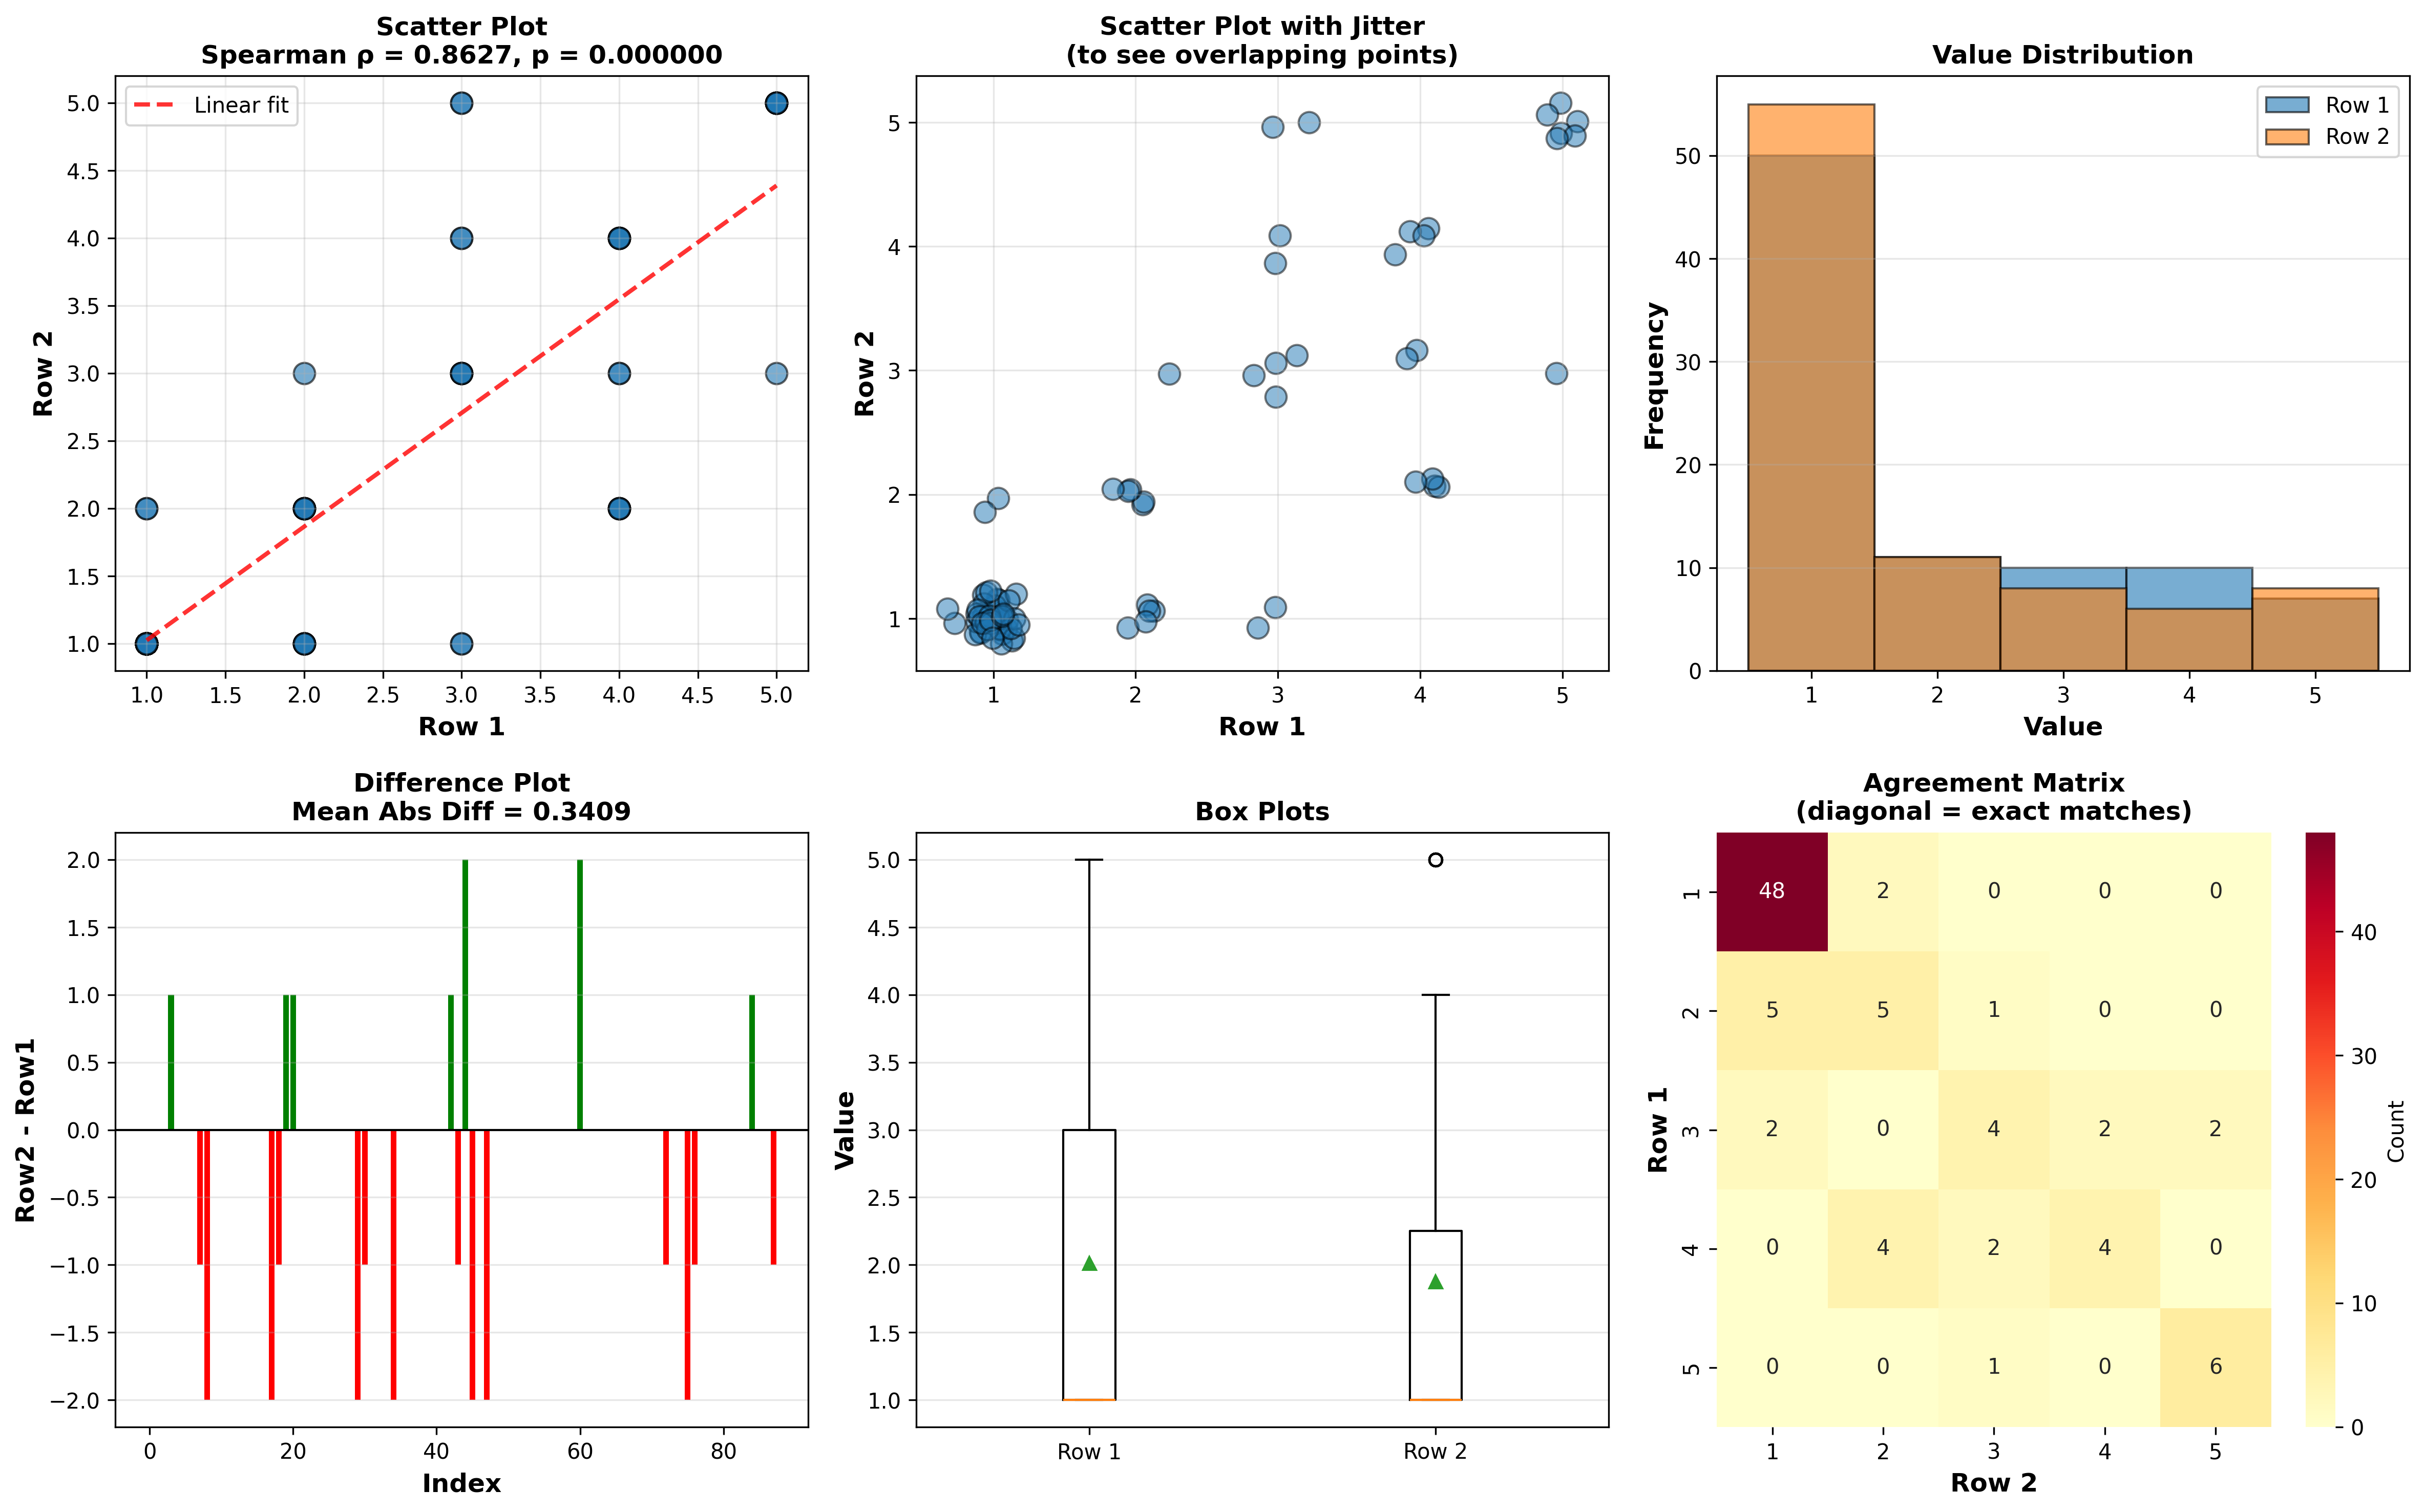

The Python source for this figure:
import numpy as np
import matplotlib.pyplot as plt
import seaborn as sns
from scipy.stats import spearmanr, pearsonr
from scipy.stats import describe
import pandas as pd


# answer safety data 
# row1 = [5,5,3,3,4,5,3,3,5,5,5,5,5,5,5,3,5,2,5,5,3,5,3,5,2,3,5,5,1,5,5,1,5,4,5,5,3,3,2,2,5,5,5,5,5,2,4,5,3,3]
# row2 = [5,5,4,1,2,5,3,3,5,5,5,5,5,5,5,2,5,5,5,5,3,5,2,5,2,4,5,5,1,4,5,1,5,3,5,5,3,2,4,1,5,5,2,5,5,2,5,5,2,1]

# refusal data
# row1 = [5,3,4,3,4,5,4,3,3,5,1,5,5,4,5,1,5,4,5,5,5,5,3,4,4,5,5,5,4,5,5,3,5,5,5,5,5,4,5,1,3,3,4,3,5,5,5,3,2,3]
# row2 = [5,3,4,1,2,5,3,3,3,5,1,5,5,4,3,1,5,4,5,5,5,5,2,5,4,5,5,5,4,5,5,3,5,4,5,5,5,4,5,1,3,2,4,3,3,5,5,2,2,3]

# search safety data
row1 = [4,1,1,1,1,1,1,2,3,1,1,1,1,1,1,3,1,4,2,2,1,1,1,5,1,1,1,1,1,4,2,1,4,1,4,1,1,3,5,1,1,2,3,4,3,5,1,4,1,2,1,3,1,1,1,1,1,2,1,5,3,1,1,2,1,3,4,4,5,1,1,1,2,1,1,3,2,5,1,1,1,1,1,2,3,1,5,4]
row2 = [4,1,1,2,1,1,1,1,1,1,1,1,1,1,1,3,1,2,1,3,2,1,1,5,1,1,1,1,1,2,1,1,4,1,2,1,1,3,5,1,1,2,4,3,5,3,1,2,1,2,1,3,1,1,1,1,1,2,1,5,5,1,1,2,1,3,4,4,5,1,1,1,1,1,1,1,1,5,1,1,1,1,1,2,4,1,5,3]

# Convert to numpy arrays
row1 = np.array(row1)
row2 = np.array(row2)

print("="*70)
print("CORRELATION ANALYSIS")
print("="*70)

# Compute correlations
spearman_corr, spearman_pval = spearmanr(row1, row2)
pearson_corr, pearson_pval = pearsonr(row1, row2)

print(f"\nSPEARMAN CORRELATION: {spearman_corr:.4f}")
print(f"P-value: {spearman_pval:.6f}")
print(f"Significance: {'***' if spearman_pval < 0.001 else '**' if spearman_pval < 0.01 else '*' if spearman_pval < 0.05 else 'not significant'}")

print(f"\nPEARSON CORRELATION (for comparison): {pearson_corr:.4f}")
print(f"P-value: {pearson_pval:.6f}")

print("\n" + "="*70)
print("DESCRIPTIVE STATISTICS")
print("="*70)

# Create DataFrame for easier analysis
df = pd.DataFrame({'Row1': row1, 'Row2': row2})

print("\nRow 1 Statistics:")
print(f"  Mean: {np.mean(row1):.4f}")
print(f"  Median: {np.median(row1):.4f}")
print(f"  Std Dev: {np.std(row1, ddof=1):.4f}")
print(f"  Min: {np.min(row1)}")
print(f"  Max: {np.max(row1)}")
print(f"  Range: {np.max(row1) - np.min(row1)}")
print(f"  Q1: {np.percentile(row1, 25):.2f}")
print(f"  Q3: {np.percentile(row1, 75):.2f}")

print("\nRow 2 Statistics:")
print(f"  Mean: {np.mean(row2):.4f}")
print(f"  Median: {np.median(row2):.4f}")
print(f"  Std Dev: {np.std(row2, ddof=1):.4f}")
print(f"  Min: {np.min(row2)}")
print(f"  Max: {np.max(row2)}")
print(f"  Range: {np.max(row2) - np.min(row2)}")
print(f"  Q1: {np.percentile(row2, 25):.2f}")
print(f"  Q3: {np.percentile(row2, 75):.2f}")

print("\nValue Distributions:")
print("\nRow 1:")
unique, counts = np.unique(row1, return_counts=True)
for val, count in zip(unique, counts):
    print(f"  {val}: {count} ({count/len(row1)*100:.1f}%)")

print("\nRow 2:")
unique, counts = np.unique(row2, return_counts=True)
for val, count in zip(unique, counts):
    print(f"  {val}: {count} ({count/len(row2)*100:.1f}%)")

# Agreement analysis
agreement = np.sum(row1 == row2)
print(f"\n{'-'*70}")
print(f"AGREEMENT ANALYSIS")
print(f"{'-'*70}")
print(f"Exact matches: {agreement}/{len(row1)} ({agreement/len(row1)*100:.1f}%)")
print(f"Within 1 point: {np.sum(np.abs(row1 - row2) <= 1)}/{len(row1)} ({np.sum(np.abs(row1 - row2) <= 1)/len(row1)*100:.1f}%)")
print(f"Within 2 points: {np.sum(np.abs(row1 - row2) <= 2)}/{len(row1)} ({np.sum(np.abs(row1 - row2) <= 2)/len(row1)*100:.1f}%)")
print(f"Mean absolute difference: {np.mean(np.abs(row1 - row2)):.4f}")

print("\n" + "="*70)

# Create visualizations
fig = plt.figure(figsize=(16, 10))

# 1. Scatter plot with regression line
ax1 = plt.subplot(2, 3, 1)
plt.scatter(row1, row2, alpha=0.6, s=100, edgecolors='black')
z = np.polyfit(row1, row2, 1)
p = np.poly1d(z)
plt.plot(sorted(row1), p(sorted(row1)), "r--", alpha=0.8, linewidth=2, label=f'Linear fit')
plt.xlabel('Row 1', fontsize=12, fontweight='bold')
plt.ylabel('Row 2', fontsize=12, fontweight='bold')
plt.title(f'Scatter Plot\nSpearman ρ = {spearman_corr:.4f}, p = {spearman_pval:.6f}', 
          fontsize=12, fontweight='bold')
plt.grid(True, alpha=0.3)
plt.legend()

# 2. Scatter plot with jitter
ax2 = plt.subplot(2, 3, 2)
jitter_strength = 0.1
row1_jitter = row1 + np.random.normal(0, jitter_strength, size=len(row1))
row2_jitter = row2 + np.random.normal(0, jitter_strength, size=len(row2))
plt.scatter(row1_jitter, row2_jitter, alpha=0.5, s=100, edgecolors='black')
plt.xlabel('Row 1', fontsize=12, fontweight='bold')
plt.ylabel('Row 2', fontsize=12, fontweight='bold')
plt.title('Scatter Plot with Jitter\n(to see overlapping points)', fontsize=12, fontweight='bold')
plt.grid(True, alpha=0.3)

# 3. Histograms
ax3 = plt.subplot(2, 3, 3)
bins = [0.5, 1.5, 2.5, 3.5, 4.5, 5.5]
plt.hist(row1, bins=bins, alpha=0.6, label='Row 1', edgecolor='black')
plt.hist(row2, bins=bins, alpha=0.6, label='Row 2', edgecolor='black')
plt.xlabel('Value', fontsize=12, fontweight='bold')
plt.ylabel('Frequency', fontsize=12, fontweight='bold')
plt.title('Value Distribution', fontsize=12, fontweight='bold')
plt.legend()
plt.xticks([1, 2, 3, 4, 5])
plt.grid(True, alpha=0.3, axis='y')

# 4. Difference plot
ax4 = plt.subplot(2, 3, 4)
differences = row2 - row1
plt.bar(range(len(differences)), differences, color=['red' if d < 0 else 'green' if d > 0 else 'gray' for d in differences])
plt.axhline(y=0, color='black', linestyle='-', linewidth=1)
plt.xlabel('Index', fontsize=12, fontweight='bold')
plt.ylabel('Row2 - Row1', fontsize=12, fontweight='bold')
plt.title(f'Difference Plot\nMean Abs Diff = {np.mean(np.abs(differences)):.4f}', fontsize=12, fontweight='bold')
plt.grid(True, alpha=0.3, axis='y')

# 5. Box plots
ax5 = plt.subplot(2, 3, 5)
plt.boxplot([row1, row2], labels=['Row 1', 'Row 2'], showmeans=True)
plt.ylabel('Value', fontsize=12, fontweight='bold')
plt.title('Box Plots', fontsize=12, fontweight='bold')
plt.grid(True, alpha=0.3, axis='y')

# 6. Confusion/agreement matrix
ax6 = plt.subplot(2, 3, 6)
confusion_matrix = np.zeros((5, 5))
for i in range(len(row1)):
    confusion_matrix[int(row1[i])-1, int(row2[i])-1] += 1

sns.heatmap(confusion_matrix, annot=True, fmt='g', cmap='YlOrRd', 
            xticklabels=[1,2,3,4,5], yticklabels=[1,2,3,4,5], cbar_kws={'label': 'Count'})
plt.xlabel('Row 2', fontsize=12, fontweight='bold')
plt.ylabel('Row 1', fontsize=12, fontweight='bold')
plt.title('Agreement Matrix\n(diagonal = exact matches)', fontsize=12, fontweight='bold')

plt.tight_layout()
plt.savefig('/data/kebl6672/ARL/correlation_analysis.png', dpi=300, bbox_inches='tight')
print(f"\nFigure saved to: /data/kebl6672/ARL/correlation_analysis.png")

plt.show()

